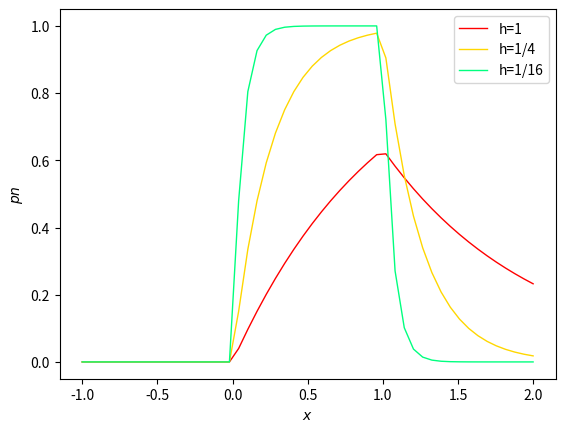

Python code for this plot: (Note: this script raises an exception after producing the figure.)
import numpy as np
import matplotlib as mp
import math
from matplotlib import pyplot
from math import sqrt
import scipy.stats

def pn(x,h,a):
  if x<0:
    return 0
  elif x<=a:
    return (1/a)*(1-math.exp(-x/h))
  else:
    return (1/a)*(math.exp(a/h)-1)*math.exp(-x/h)

a=1
mp.pyplot.figure()
X = np.linspace(-1,2,50)
Y= [pn(x=x,a=a, h=1) for x in X]
mp.pyplot.plot(X, Y, color="red", label="h=1", linewidth=1)
Y= [pn(x=x,a=a, h=1/4) for x in X]
mp.pyplot.plot(X, Y, color="gold", label="h=1/4", linewidth=1)
Y= [pn(x=x,a=a, h=1/16) for x in X]
mp.pyplot.plot(X, Y, color="springgreen", label="h=1/16", linewidth=1)



mp.pyplot.xlabel('$x$')
mp.pyplot.ylabel('$pn$')
mp.pyplot.legend(loc="best")
mp.pyplot.savefig(filename="problem2_1.png", dpi=1200)

mp.pyplot.figure()
X= np.linspace(0,0.05,100)
Y= [pn(x=x,a=1, h=0.00217) for x in X]
mp.pyplot.plot(X, Y, color="red", label="h=0.00217", linewidth=1)
mp.pyplot.xlabel('$x$')
mp.pyplot.ylabel('$pn$')
mp.pyplot.legend(loc="best")
mp.pyplot.savefig(filename="problem2_2.png", dpi=1200)